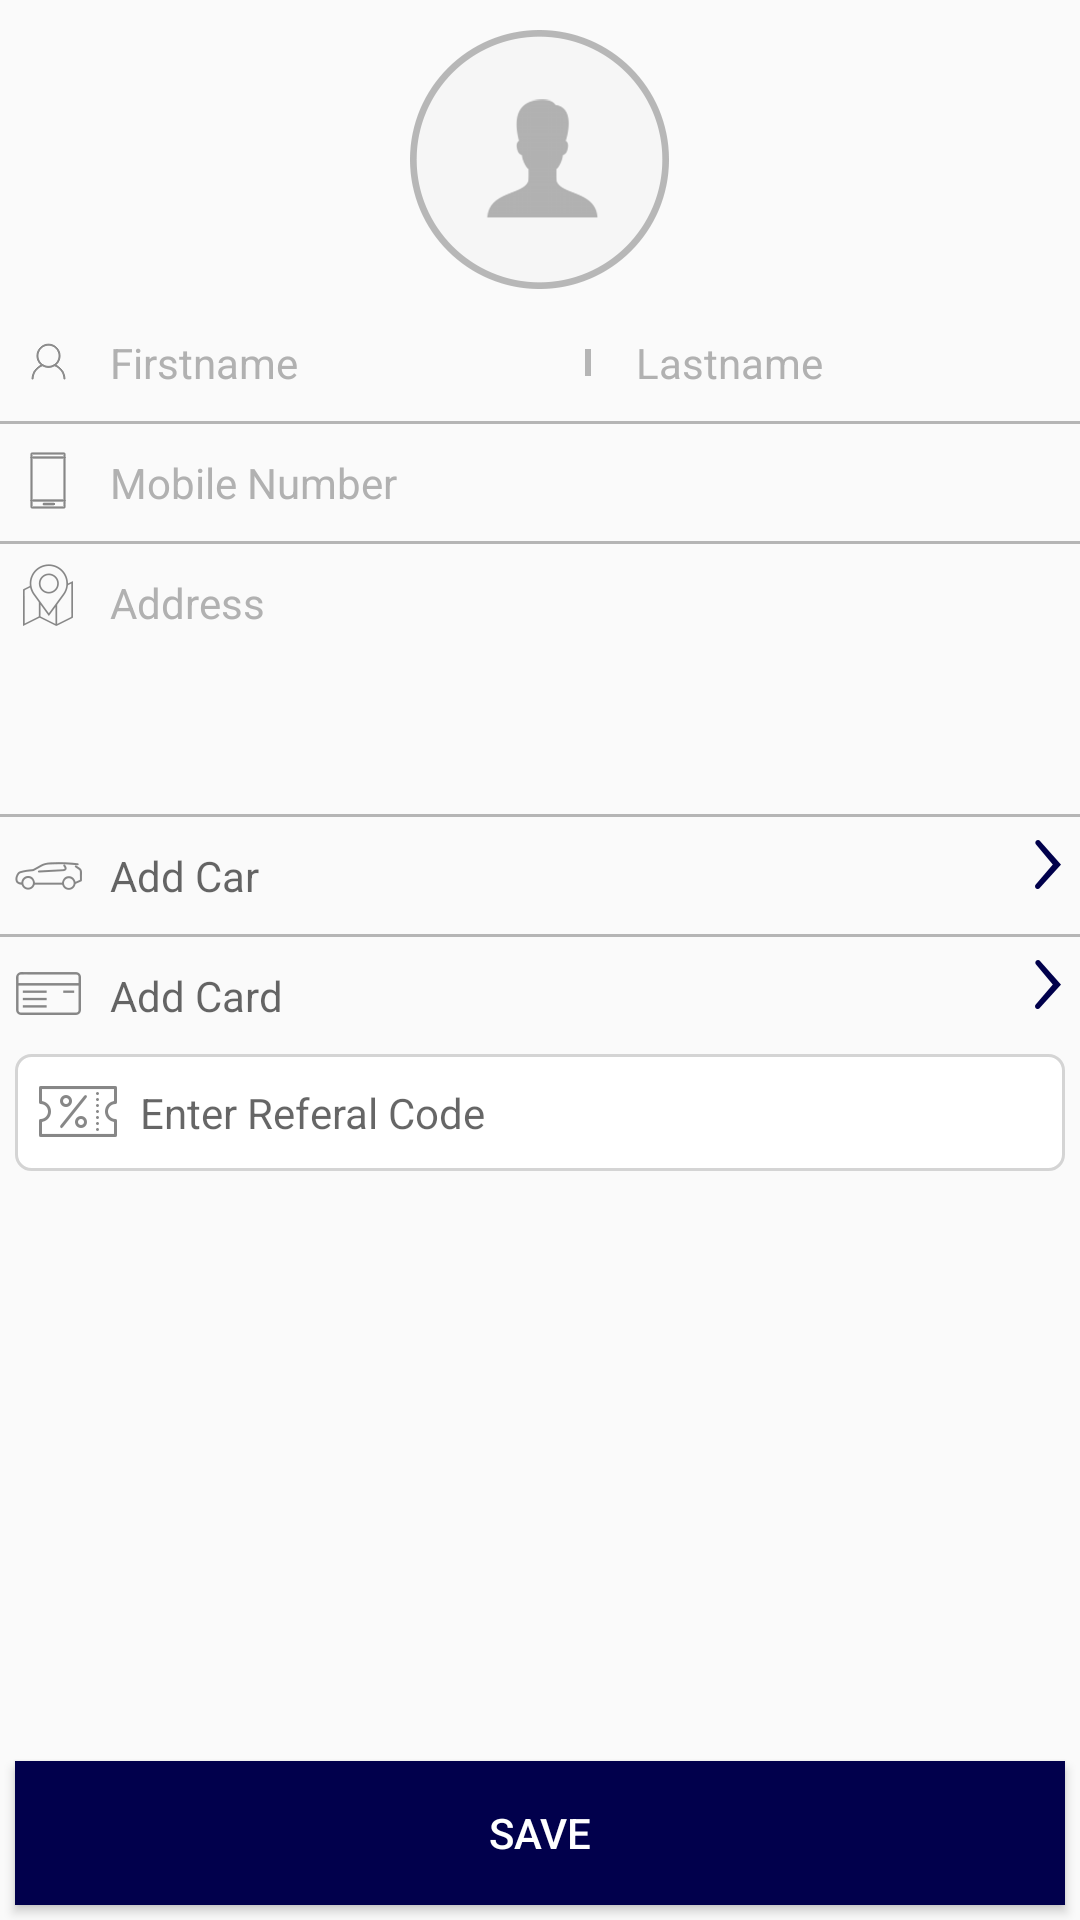

Android layout source for this screen:
<!-- AndroidManifest.xml: application theme AppTheme -->
<!-- res/layout/account_setup.xml -->
<?xml version="1.0" encoding="utf-8"?>
<RelativeLayout xmlns:android="http://schemas.android.com/apk/res/android"
    android:layout_width="match_parent"
    android:layout_height="match_parent"
    android:orientation="vertical" >

    <ImageView
        android:id="@+id/imgLogoLogin"
        android:layout_width="wrap_content"
        android:layout_height="wrap_content"
        android:layout_centerHorizontal="true"
        android:layout_margin="10dip"
        android:adjustViewBounds="true"
        android:src="@drawable/profileplaceholder" />

    <ScrollView
        android:id="@+id/scroll"
        android:layout_width="match_parent"
        android:layout_height="wrap_content"
        android:layout_above="@+id/btnSaveAccount"
        android:layout_below="@+id/imgLogoLogin" >

        <LinearLayout
            android:layout_width="match_parent"
            android:layout_height="wrap_content"
            android:orientation="vertical" >

            <LinearLayout
                android:layout_width="fill_parent"
                android:layout_height="wrap_content"
                android:orientation="horizontal" >

                <ImageView
                    android:id="@+id/imgUserPlace"
                    android:layout_width="wrap_content"
                    android:layout_height="wrap_content"
                    android:layout_gravity="center_vertical"
                    android:adjustViewBounds="true"
                    android:src="@drawable/user" />

                <EditText
                    android:id="@+id/edtFirstName"
                    android:layout_width="match_parent"
                    android:layout_height="wrap_content"
                    android:layout_gravity="center_vertical"
                    android:layout_weight="1"
                    android:background="#00000000"
                    android:hint="Firstname"
                    android:padding="5dip"
                    android:textColorHint="#B1B1B1"
                    android:textSize="14dip" />

                <TextView
                    android:layout_width="2dip"
                    android:layout_height="match_parent"
                    android:layout_margin="10dip"
                    android:background="#B5B5B5" />

                <EditText
                    android:id="@+id/edtLastnamed"
                    android:layout_width="match_parent"
                    android:layout_height="wrap_content"
                    android:layout_gravity="center_vertical"
                    android:layout_weight="1"
                    android:background="#00000000"
                    android:hint="Lastname"
                    android:padding="5dip"
                    android:textColorHint="#B1B1B1"
                    android:textSize="14dip" />
            </LinearLayout>

            <TextView
                android:layout_width="match_parent"
                android:layout_height="1dip"
                android:layout_marginTop="5dip"
                android:background="#B5B5B5" />

            <LinearLayout
                android:layout_width="fill_parent"
                android:layout_height="wrap_content"
                android:layout_marginTop="5dip"
                android:orientation="horizontal" >

                <ImageView
                    android:layout_width="wrap_content"
                    android:layout_height="wrap_content"
                    android:layout_gravity="center_vertical"
                    android:adjustViewBounds="true"
                    android:src="@drawable/mobile" />

                <EditText
                    android:id="@+id/edtMobileNumber"
                    android:layout_width="match_parent"
                    android:layout_height="wrap_content"
                    android:layout_gravity="center_vertical"
                    android:layout_weight="1"
                    android:background="#00000000"
                    android:hint="Mobile Number"
                    android:inputType="phone"
                    android:padding="5dip"
                    android:textColorHint="#B1B1B1"
                    android:textSize="14dip" />
            </LinearLayout>

            <TextView
                android:layout_width="match_parent"
                android:layout_height="1dip"
                android:layout_marginTop="5dip"
                android:background="#B5B5B5" />

            <LinearLayout
                android:layout_width="fill_parent"
                android:layout_height="wrap_content"
                android:layout_marginTop="5dip"
                android:orientation="horizontal" >

                <ImageView
                    android:layout_width="wrap_content"
                    android:layout_height="wrap_content"
                    android:adjustViewBounds="true"
                    android:src="@drawable/location" />

                <EditText
                    android:id="@+id/edtAddress"
                    android:layout_width="match_parent"
                    android:layout_height="80dip"
                    android:layout_gravity="center_vertical"
                    android:layout_weight="1"
                    android:background="#00000000"
                    android:gravity="top"
                    android:hint="Address"
                    android:padding="5dip"
                    android:textColorHint="#B1B1B1"
                    android:textSize="14dip" />
            </LinearLayout>

            <TextView
                android:layout_width="match_parent"
                android:layout_height="1dip"
                android:layout_marginTop="5dip"
                android:background="#B5B5B5" />

            <LinearLayout
                android:id="@+id/llAddcar"
                android:layout_width="fill_parent"
                android:layout_height="wrap_content"
                android:layout_marginTop="5dip"
                android:orientation="horizontal" >

                <ImageView
                    android:layout_width="wrap_content"
                    android:layout_height="wrap_content"
                    android:layout_gravity="center_vertical"
                    android:adjustViewBounds="true"
                    android:src="@drawable/model" />

                <TextView
                    android:id="@+id/edtAddCar"
                    android:layout_width="match_parent"
                    android:layout_height="wrap_content"
                    android:layout_gravity="center_vertical"
                    android:layout_weight="1"
                    android:background="#00000000"
                    android:gravity="top"
                    android:hint="Add Car"
                    android:padding="5dip"
                    android:textColor="#B1B1B1"
                    android:textSize="14dip" />

                <ImageView
                    android:layout_width="wrap_content"
                    android:layout_height="wrap_content"
                    android:layout_marginRight="5dip"
                    android:adjustViewBounds="true"
                    android:src="@drawable/nextarrow" />
            </LinearLayout>

            <TextView
                android:layout_width="match_parent"
                android:layout_height="1dip"
                android:layout_marginTop="5dip"
                android:background="#B5B5B5" />

            <LinearLayout
                android:id="@+id/llAddcard"
                android:layout_width="fill_parent"
                android:layout_height="wrap_content"
                android:layout_marginTop="5dip"
                android:orientation="horizontal" >

                <ImageView
                    android:layout_width="wrap_content"
                    android:layout_height="wrap_content"
                    android:layout_gravity="center_vertical"
                    android:adjustViewBounds="true"
                    android:src="@drawable/card" />

                <TextView
                    android:id="@+id/edtAddCard"
                    android:layout_width="match_parent"
                    android:layout_height="wrap_content"
                    android:layout_gravity="center_vertical"
                    android:layout_weight="1"
                    android:background="#00000000"
                    android:gravity="top"
                    android:hint="Add Card"
                    android:padding="5dip"
                    android:textColor="#B1B1B1"
                    android:textSize="14dip" />

                <ImageView
                    android:layout_width="wrap_content"
                    android:layout_height="wrap_content"
                    android:layout_marginRight="5dip"
                    android:adjustViewBounds="true"
                    android:src="@drawable/nextarrow" />
            </LinearLayout>

            <LinearLayout
                android:layout_width="fill_parent"
                android:layout_height="wrap_content"
                android:layout_margin="5dip"
                android:background="@drawable/register_rectangle"
                android:orientation="horizontal"
                android:padding="5dip" >

                <ImageView
                    android:layout_width="wrap_content"
                    android:layout_height="wrap_content"
                    android:layout_gravity="center_vertical"
                    android:adjustViewBounds="true"
                    android:src="@drawable/coupon" />

                <EditText
                    android:id="@+id/edtEnterReferel"
                    android:layout_width="match_parent"
                    android:layout_height="wrap_content"
                    android:layout_gravity="center_vertical"
                    android:layout_weight="1"
                    android:background="#00000000"
                    android:hint="Enter Referal Code"
                    android:padding="5dip"
                    android:textColor="#B1B1B1"
                    android:textSize="14dip" />
            </LinearLayout>
        </LinearLayout>
    </ScrollView>

    <Button
        android:id="@+id/btnSaveAccount"
        android:layout_width="match_parent"
        android:layout_height="wrap_content"
        android:layout_alignParentBottom="true"
        android:layout_margin="5dip"
        android:background="#01004C"
        android:padding="5dip"
        android:text="SAVE"
        android:textColor="#FFFFFF" />

</RelativeLayout>
<!-- resources referenced by this layout -->
<resources>
  <!-- drawable card: png bitmap (drawable-hdpi, 3404 bytes) -->
  <!-- drawable coupon: png bitmap (drawable-hdpi, 4121 bytes) -->
  <!-- drawable location: png bitmap (drawable-hdpi, 4158 bytes) -->
  <!-- drawable mobile: png bitmap (drawable-hdpi, 3274 bytes) -->
  <!-- drawable model: png bitmap (drawable-hdpi, 3755 bytes) -->
  <!-- drawable nextarrow: png bitmap (drawable-hdpi, 3297 bytes) -->
  <!-- drawable profileplaceholder: png bitmap (drawable-hdpi, 6382 bytes) -->
  <!-- drawable register_rectangle (drawable) -->
  <?xml version="1.0" encoding="utf-8"?>
  <shape xmlns:android="http://schemas.android.com/apk/res/android"
      android:shape="rectangle" >
  
      <corners android:radius="5dp" />
  
      <stroke
          android:width="1dp"
          android:color="#D4D4D4" />
  
      <solid android:color="#FFFFFF" />
  
  </shape>
  <!-- drawable user: png bitmap (drawable-hdpi, 3409 bytes) -->
  <style name="AppTheme" parent="AppTheme.Base">
          
      </style>
  <style name="AppTheme.Base" parent="Theme.AppCompat.Light.NoActionBar">
          <item name="drawerArrowStyle">@style/DrawerArrowStyle</item>
          <item name="colorPrimary">@color/colorPrimary</item>
          <item name="colorPrimaryDark">@color/colorPrimary</item>
          <item name="colorAccent">@color/accentColor</item>
      </style>
  <style name="DrawerArrowStyle" parent="Widget.AppCompat.DrawerArrowToggle">
          <item name="spinBars">true</item>
          <item name="color">@android:color/white</item>
      </style>
  <color name="colorPrimary">#3F51B5</color>
  <color name="accentColor">#33cc90</color>
</resources>
